2-way image classification set "data" from GitHub (Beulla/ml_pipelines_summative); label vocabulary: dyslexic, non dyslexic.

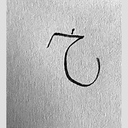
Label: dyslexic

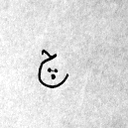
Label: non dyslexic

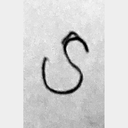
Label: dyslexic

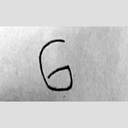
Label: non dyslexic

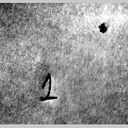
Label: dyslexic

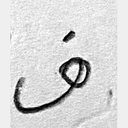
Label: non dyslexic
